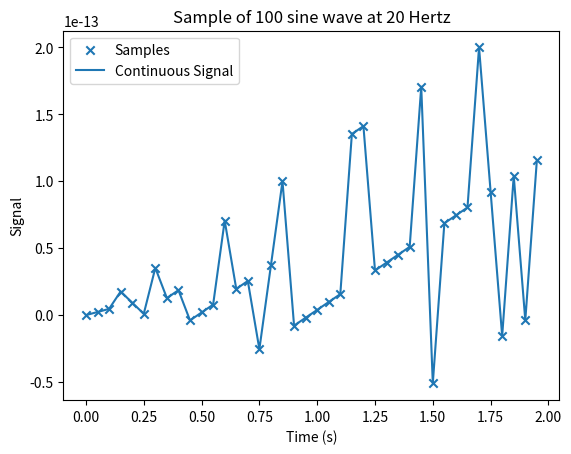

Recreate this plot in Python.
import numpy as np
import matplotlib.pyplot as plt
import math

# signal amplitude (Unitless)
A = 1

# signal frequency (Hertz)
signal_frequency = 100

# from the frequency find the period (seconds)
signal_period = 1 / signal_frequency

# sampling rate (Hertz)
sampling_rate = 20

# make a simple plot of the signal sampled at the rate over 5 periods
# use np.line space to create a linearly spaced array
time = np.arange(0, 2, 1/sampling_rate)

# now calculate the signal from the resulting sample rate
# signal = Asin(2*pi*f*time+ phase)
signal = A * np.sin(2 * math.pi * signal_frequency * time)

# plot the resulting signal in matplotlib
plt.title('Sample of ' + str(signal_frequency) + ' sine wave at ' + str(sampling_rate) + ' Hertz')
plt.xlabel('Time (s)')
plt.ylabel('Signal')
plt.scatter(time, signal, marker='x', label='Samples')
plt.plot(time, signal, label='Continuous Signal')
plt.legend()
plt.show()
